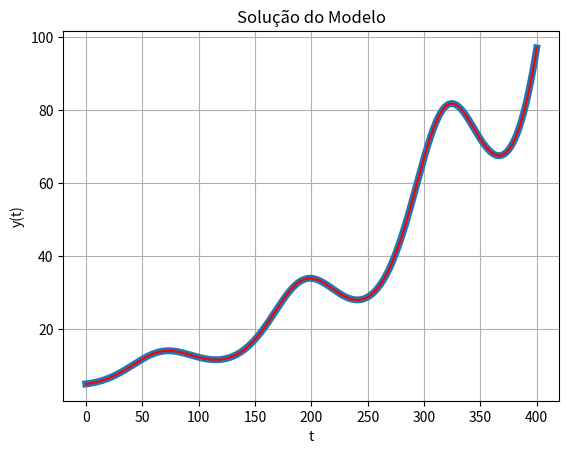

Write the Python code that produced this figure.
from scipy.integrate import odeint
import numpy as np
import matplotlib.pyplot as plt
import math

## implemente sua função f(t) aqui
#def f(t):
#    f = t**2
#    return f


## implementação do gráfico da função f(t)
#arrT=np.arange(start=0, stop=10, step=0.01)
#fun = [0]*len(arrT)

#count = 0
#while (count != len(arrT)):
#    fun[count] = f(arrT[count])
#    count +=1

#plt.plot(arrT,fun)  
#plt.xlabel("Tempo")
#plt.ylabel("f(t)")
#plt.grid(True)
#plt.show()


## implemente a função TaxadeVariacao aqui
#def TaxadeVariacao(t, delta_t):
#    dx = ((f(t+1)-f(t)))/delta_t
#    return dx


## ERRADA
## implemente aqui o código que plota f(t) e df/dt
#arrT=np.arange(start=0, stop=10, step=0.01)
#y = [float(0)]*len(arrT)
#dT = [float(0)]*(len(arrT)-1)
#tx_var = [float(0)]*(len(arrT))

#count = 0
#while (count != len(arrT)-1):
#    dT[count] = arrT[count+1]-arrT[count]
#    count +=1

#del(y[-1])
#del(tx_var[-1])

#count = 0
#while (count != len(y)):
#    y[count] = f(arrT[count])
#    count +=1
    
#count = 0
#while (count != len(tx_var)):
#    tx_var[count] = TaxadeVariacao(arrT[count], dT[count])
#    count +=1
    
#del(y[-1])
#del(tx_var[-1])
    
#plt.plot(y, tx_var)  
#plt.xlabel("f(t)")
#plt.ylabel("dF/dT(t)")
#plt.grid(True)
#plt.show()


## FALTOU IMPLEMENTAR TX DE VARIAÇÃO DE F2 E F3
## suas implementações do item d) aqui
#def f2(t):
#    f2 = math.e**t
#    return f2

#def f3(t):
#    f3 = math.cos(t)
#    return f3


# implemente sua função "EquacaoDiferencial" aqui
def EquacaoDiferencial(y, t, a, w):
    dy_dt=a*y*(1+2*math.sin(w*t))
    return dy_dt

# implemente o código que usa a função EquacaoDiferencial e preenche a série temporal aqui
y = [float(5)]*400000
a = 0.007
w = 0.05
t = 0.001
jefferson = 0.001

count = 1
while (count != len(y)):
    y[count] = y[count-1] + (EquacaoDiferencial(y[count-1], jefferson, a, w)*t)
    jefferson = jefferson + t
    count +=1
    
print(y[365000])


y0 = 5

y = [float(5)]*400000
a = 0.007
w = 0.05
t = 0.001
jefferson = 0.001

count = 1
while (count != len(y)):
    y[count] = y[count-1] + (EquacaoDiferencial(y[count-1], jefferson, a, w)*t)
    jefferson = jefferson + t
    count +=1
    
t_lista = np.arange(0, 400, 0.001)
    
a_lista = odeint(EquacaoDiferencial, y0, t_lista, args = (a, w))

plt.plot(t_lista, a_lista, linewidth=5)  
plt.plot(t_lista, y, 'r')
plt.xlabel("t")
plt.ylabel("y(t)")
plt.title("Solução do Modelo")
plt.grid(True)
plt.show()
